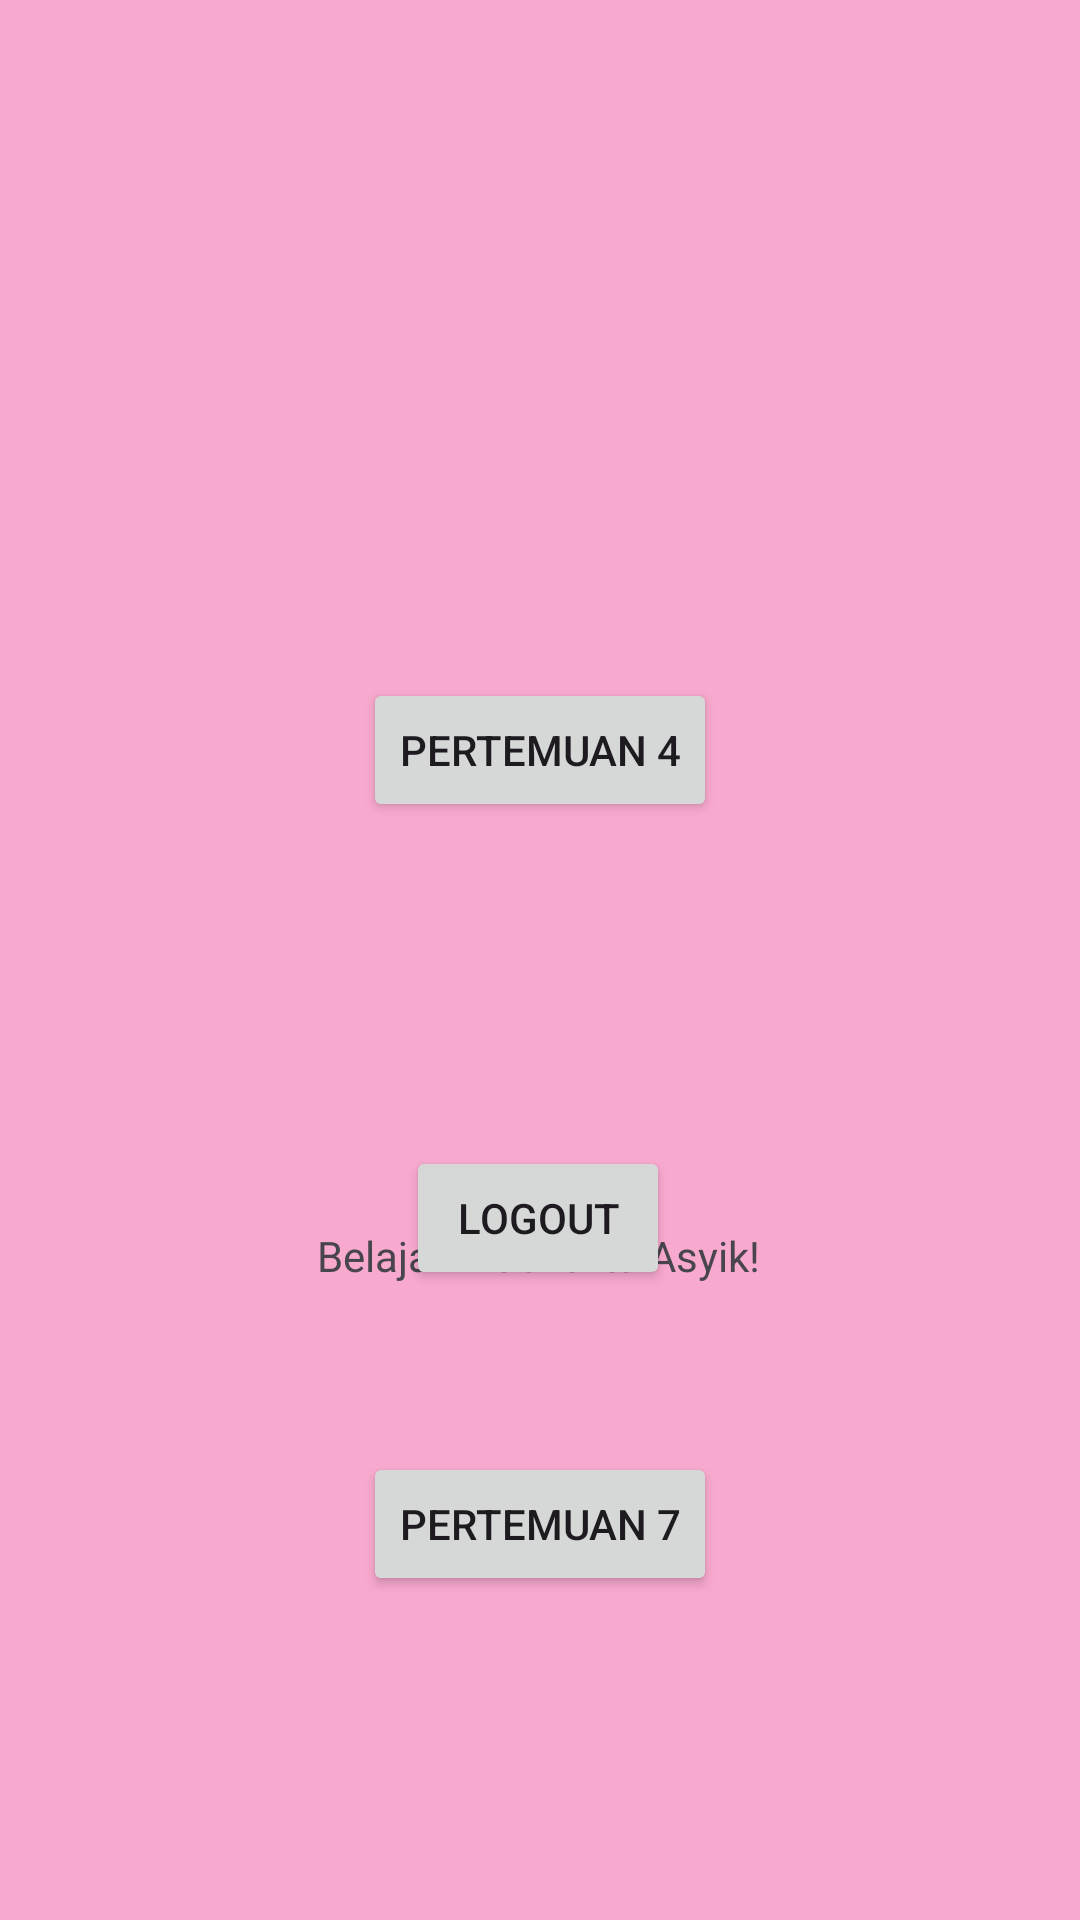

The Android layout XML behind this screen, and the referenced resources:
<!-- AndroidManifest.xml: application theme Theme.MersyaApps -->
<!-- res/layout/activity_main.xml -->
<?xml version="1.0" encoding="utf-8"?>
<androidx.constraintlayout.widget.ConstraintLayout xmlns:android="http://schemas.android.com/apk/res/android"
    xmlns:app="http://schemas.android.com/apk/res-auto"
    xmlns:tools="http://schemas.android.com/tools"
    android:id="@+id/main"
    android:layout_width="match_parent"
    android:layout_height="match_parent"
    android:background="@color/button"
    tools:context=".MainActivity">

    <TextView
        android:id="@+id/textView6"
        android:layout_width="wrap_content"
        android:layout_height="wrap_content"
        android:layout_marginBottom="212dp"
        android:text="Belajar Mobile itu Asyik!"
        app:layout_constraintBottom_toBottomOf="parent"
        app:layout_constraintEnd_toEndOf="parent"
        app:layout_constraintHorizontal_bias="0.498"
        app:layout_constraintStart_toStartOf="parent" />

    <Button
        android:id="@+id/button2"
        android:layout_width="wrap_content"
        android:layout_height="wrap_content"
        android:layout_marginTop="184dp"
        android:text="Pertemuan 4"
        app:layout_constraintBottom_toTopOf="@+id/textView6"
        app:layout_constraintEnd_toEndOf="parent"
        app:layout_constraintStart_toStartOf="parent"
        app:layout_constraintTop_toTopOf="parent"
        app:layout_constraintVertical_bias="0.238" />

    <Button
        android:id="@+id/btnLogout"
        android:layout_width="wrap_content"
        android:layout_height="wrap_content"
        android:layout_marginTop="108dp"
        android:text="LogOut"
        app:layout_constraintBottom_toTopOf="@+id/textView6"
        app:layout_constraintEnd_toEndOf="parent"
        app:layout_constraintHorizontal_bias="0.498"
        app:layout_constraintStart_toStartOf="parent"
        app:layout_constraintTop_toBottomOf="@+id/button2"
        app:layout_constraintVertical_bias="0.0" />

    <Button
        android:id="@+id/button3"
        android:layout_width="wrap_content"
        android:layout_height="wrap_content"
        android:layout_marginTop="56dp"
        android:text="Pertemuan 7"
        app:layout_constraintEnd_toEndOf="parent"
        app:layout_constraintStart_toStartOf="parent"
        app:layout_constraintTop_toBottomOf="@+id/textView6" />

</androidx.constraintlayout.widget.ConstraintLayout>
<!-- resources referenced by this layout -->
<resources>
  <color name="button">#9AF678AF</color>
  <style name="Theme.MersyaApps" parent="Base.Theme.MersyaApps" />
  <style name="Base.Theme.MersyaApps" parent="Theme.Material3.DayNight.NoActionBar">
          
          
      </style>
</resources>
